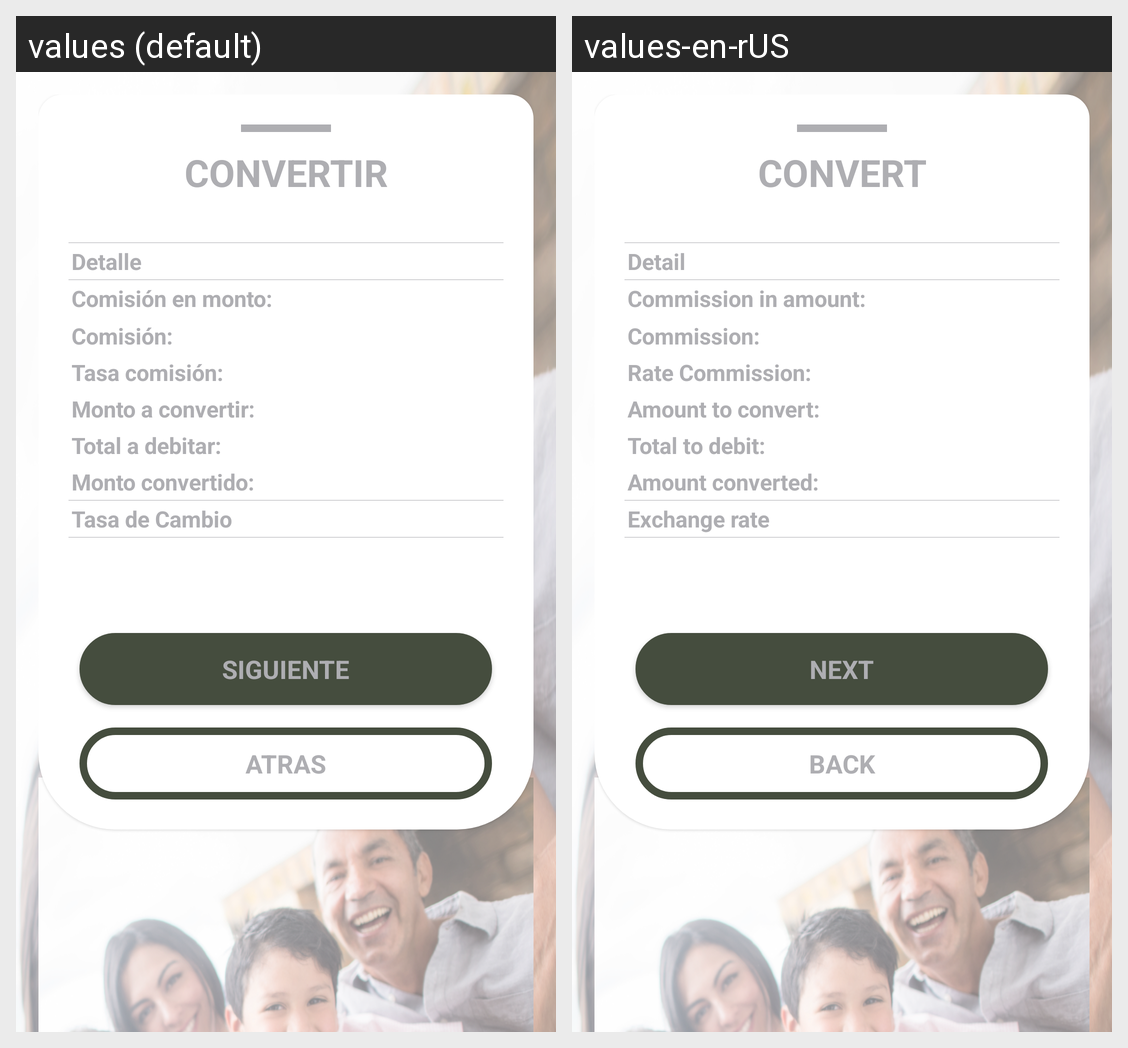

Locale-by-locale string values for the Android screen shown in this grid:
Android screen res/layout/exchange_step2_layout.xml rendered under 2 locales, left to right: values (default), values-en-rUS. Device: Nexus 5 (rendered at 1080×1920; each locale shown at half size, 540×960, under a caption strip naming it); theme AppTheme.
Strings drawn on this screen, with the default value and each locale's value (text and hints the layout hard-codes, and strings that could not be matched under every locale, appear in the picture but are not listed):

exchange_title
  values: CONVERTIR
  values-en-rUS: CONVERT

table_title_exchange
  values: Detalle
  values-en-rUS: Detail

includeM
  values: Comisión en monto:
  values-en-rUS: Commission in amount: 

commission
  values: Comisión:
  values-en-rUS: Commission: 

percentageRate
  values: Tasa comisión:
  values-en-rUS: Rate Commission: 

a_ini
  values: Monto a convertir:
  values-en-rUS: Amount to convert:

debitTotal
  values: Total a debitar:
  values-en-rUS: Total to debit: 

destinationA
  values: Monto convertido:
  values-en-rUS: Amount converted: 

table_title_exchange_rate
  values: Tasa de Cambio
  values-en-rUS: Exchange rate 

next
  values: SIGUIENTE
  values-en-rUS: NEXT

back
  values: ATRAS
  values-en-rUS: BACK
